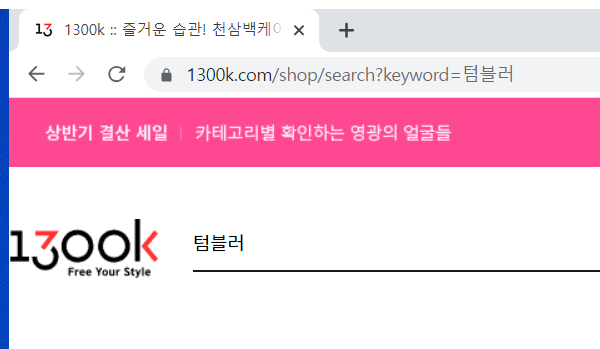
Workflow: Main

Step 1: Attach Browser 'chrome.exe 1300k' in window '1300k :: 즐거운 습관! 천삼백케이' (chrome.exe)

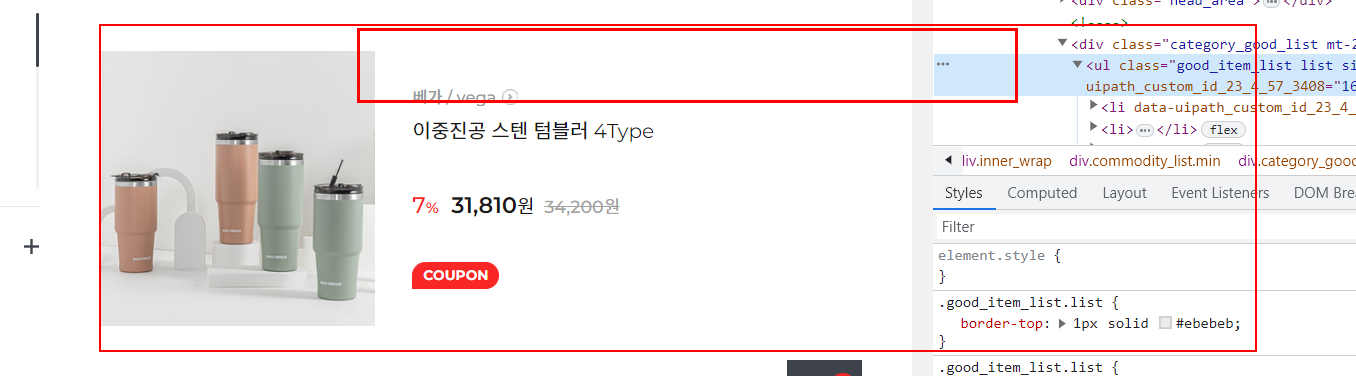
Step 2: find the list in window '1300k :: 즐거운 습관! 천삼백케이' (chrome.exe)
